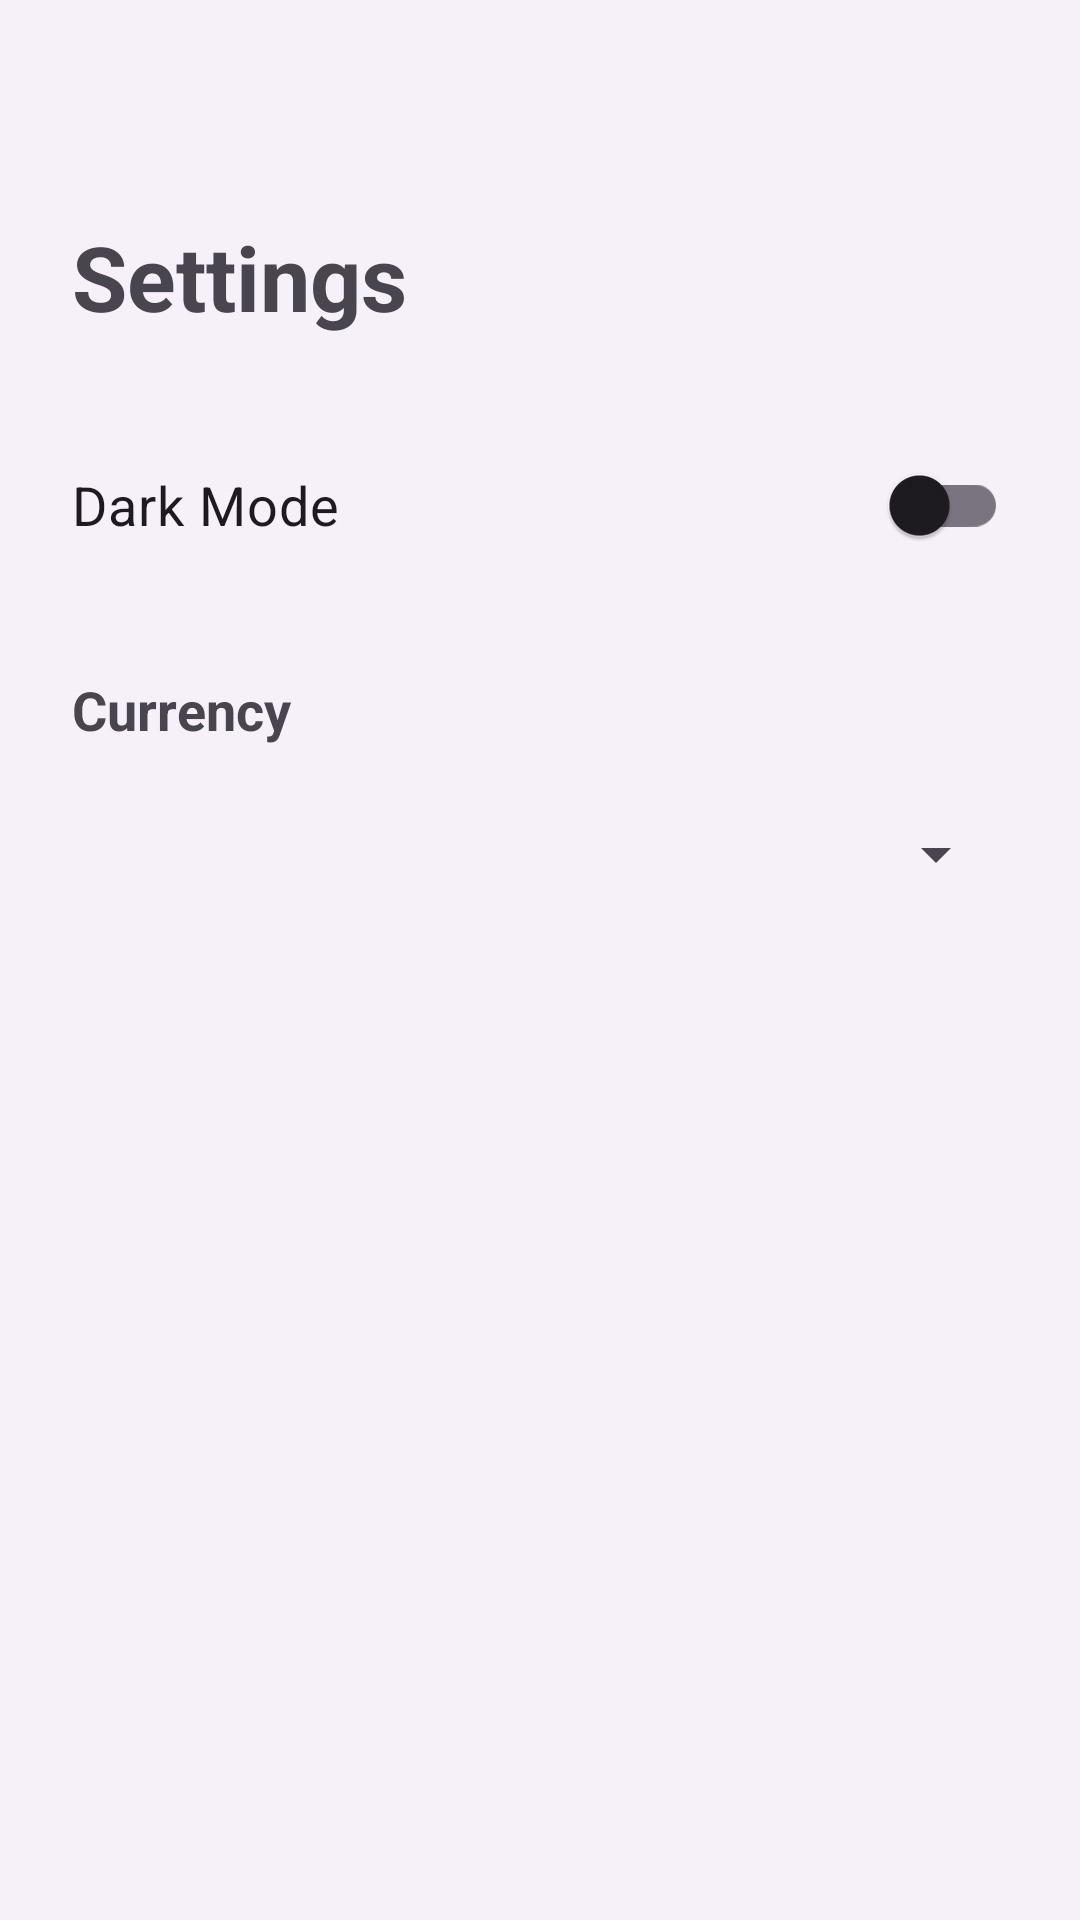

The Android layout XML behind this screen, and the referenced resources:
<!-- AndroidManifest.xml: application theme Theme.ExpenseTracker -->
<!-- res/layout/activity_settings.xml -->
<?xml version="1.0" encoding="utf-8"?>
<LinearLayout
    xmlns:android="http://schemas.android.com/apk/res/android"
    android:layout_width="match_parent"
    android:layout_height="match_parent"
    android:orientation="vertical"
    android:padding="24dp">

    <TextView
        android:layout_width="match_parent"
        android:layout_height="wrap_content"
        android:layout_marginTop="48dp"
        android:text="@string/settings"
        android:textSize="30sp"
        android:textStyle="bold" />

    <androidx.appcompat.widget.SwitchCompat
        android:id="@+id/switchDarkMode"
        android:layout_width="match_parent"
        android:layout_height="wrap_content"
        android:layout_marginTop="32dp"
        android:minHeight="48dp"
        android:text="@string/dark_mode"
        android:textSize="18sp" />

    <TextView
        android:layout_width="match_parent"
        android:layout_height="wrap_content"
        android:layout_marginTop="32dp"
        android:text="@string/currency"
        android:textSize="18sp"
        android:textStyle="bold" />

    <Spinner
        android:id="@+id/spinnerCurrency"
        android:layout_width="match_parent"
        android:layout_height="wrap_content"
        android:layout_marginTop="12dp"
        android:minHeight="48dp" />

</LinearLayout>
<!-- resources referenced by this layout -->
<resources>
  <string name="currency">Currency</string>
  <string name="dark_mode">Dark Mode</string>
  <string name="settings">Settings</string>
  <style name="Theme.ExpenseTracker" parent="Base.Theme.ExpenseTracker" />
  <style name="Base.Theme.ExpenseTracker" parent="Theme.Material3.DayNight.NoActionBar">
  
          <item name="colorPrimary">@color/purple_primary</item>
          <item name="colorSecondary">@color/purple_secondary</item>
  
          <item name="android:statusBarColor">@color/purple_primary</item>
  
          <item name="android:windowBackground">
              @color/background_light
          </item>
  
      </style>
  <color name="purple_primary">#6A4FB3</color>
  <color name="purple_secondary">#8E7CC3</color>
  <color name="background_light">#F6F0F8</color>
</resources>
